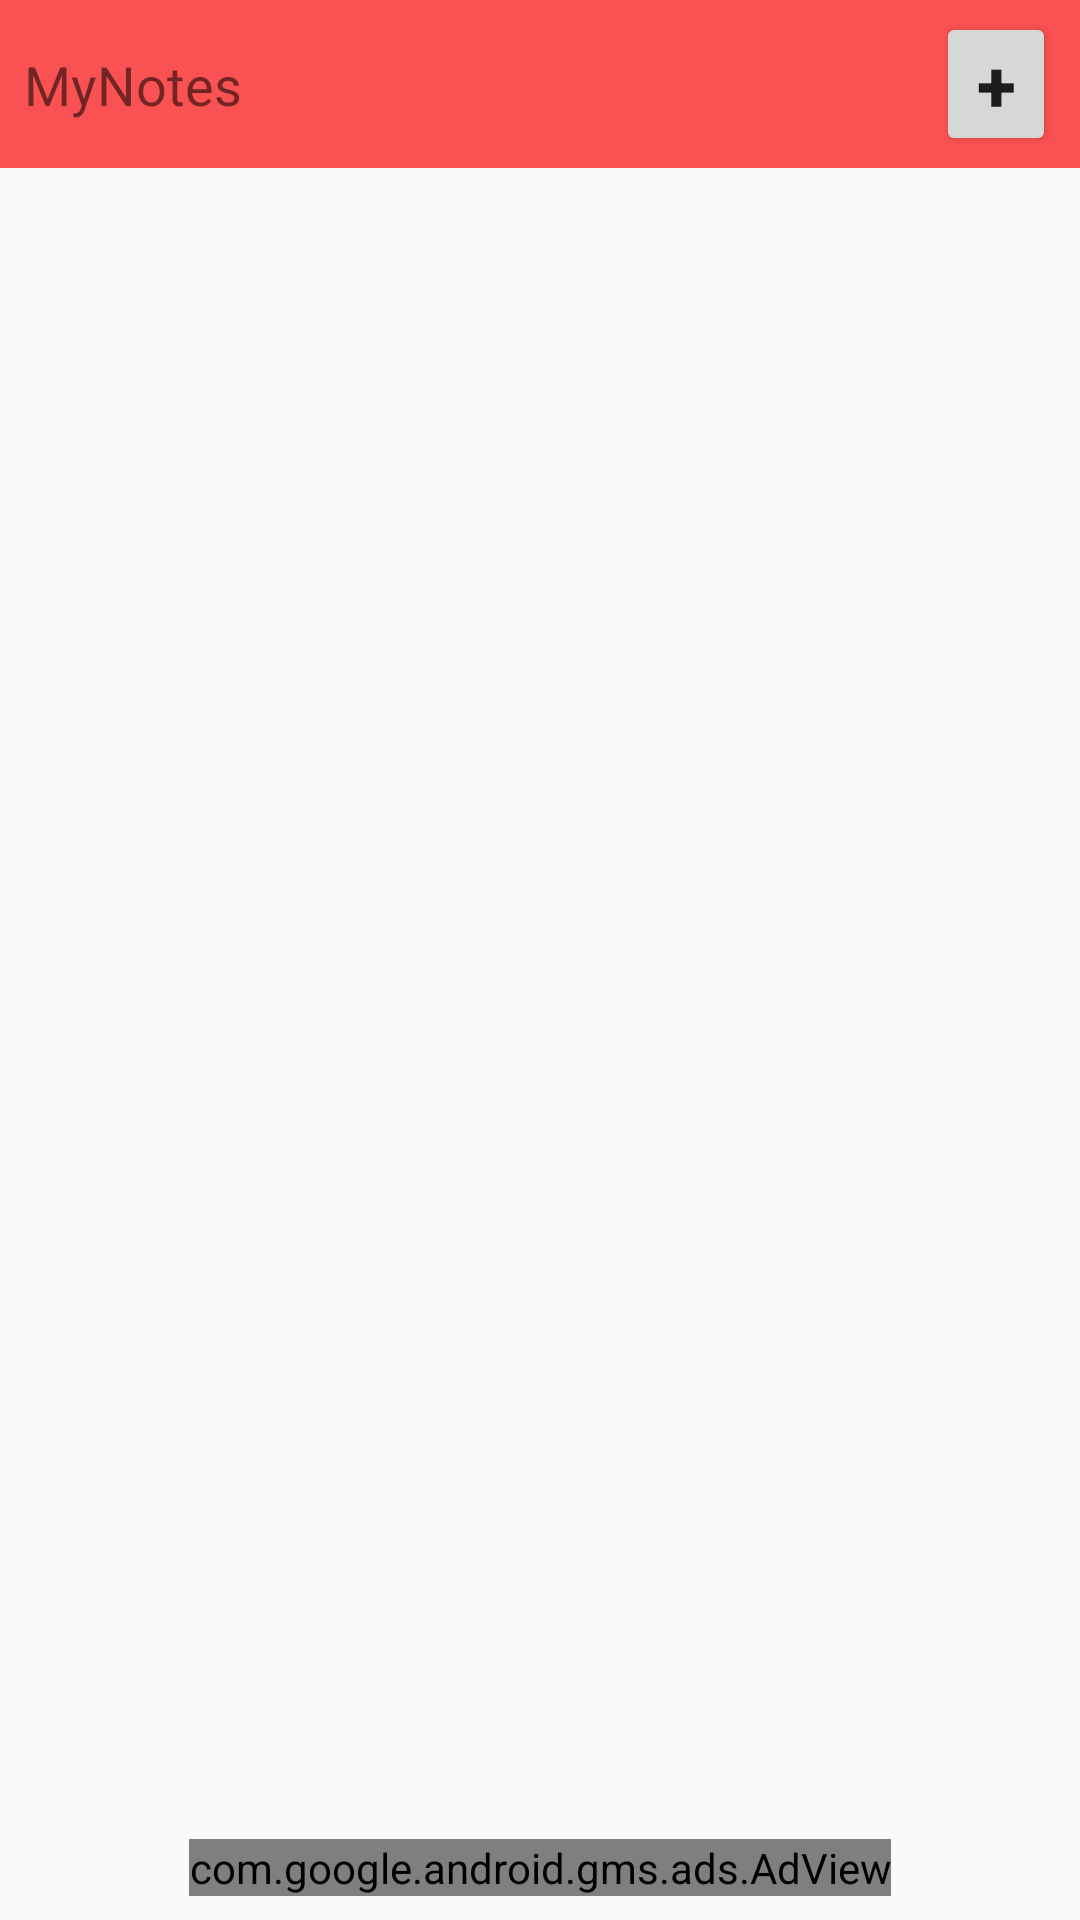

The Android layout XML behind this screen, and the referenced resources:
<!-- AndroidManifest.xml: application theme AppTheme -->
<!-- res/layout/activity_main.xml -->
<?xml version="1.0" encoding="utf-8"?>
<androidx.constraintlayout.widget.ConstraintLayout xmlns:android="http://schemas.android.com/apk/res/android"
    xmlns:app="http://schemas.android.com/apk/res-auto"
    xmlns:tools="http://schemas.android.com/tools"
    android:layout_width="match_parent"
    android:layout_height="match_parent"
    tools:context=".MainActivity">

    <com.google.android.gms.ads.AdView
        android:id="@+id/adView"
        android:layout_width="wrap_content"
        android:layout_height="wrap_content"
        android:layout_alignParentBottom="true"
        android:layout_centerHorizontal="true"
        android:layout_marginBottom="8dp"
        app:adSize="BANNER"
        app:adUnitId="ca-app-pub-3940256099942544/6300978111"
        app:layout_constraintBottom_toBottomOf="parent"
        app:layout_constraintEnd_toEndOf="parent"
        app:layout_constraintStart_toStartOf="parent"></com.google.android.gms.ads.AdView>

    <androidx.appcompat.widget.Toolbar
        android:id="@+id/toolbar"
        android:layout_width="0dp"
        android:layout_height="wrap_content"
        android:background="?attr/colorPrimary"
        android:minHeight="?attr/actionBarSize"
        android:theme="?attr/actionBarTheme"
        app:layout_constraintEnd_toEndOf="parent"
        app:layout_constraintHorizontal_bias="1.0"
        app:layout_constraintStart_toStartOf="parent"
        app:layout_constraintTop_toTopOf="parent">


    </androidx.appcompat.widget.Toolbar>

    <TextView
        android:id="@+id/appTitle"
        android:layout_width="wrap_content"
        android:layout_height="wrap_content"
        android:layout_marginStart="8dp"
        android:layout_marginTop="8dp"
        android:layout_marginBottom="8dp"
        android:text="@string/Title"
        android:textSize="18sp"
        app:layout_constraintBottom_toBottomOf="@+id/toolbar"
        app:layout_constraintStart_toStartOf="parent"
        app:layout_constraintTop_toTopOf="@+id/toolbar" />

    <Button
        android:id="@+id/newNote"
        android:layout_width="40dp"
        android:layout_height="wrap_content"
        android:layout_marginEnd="8dp"
        android:padding="0dp"
        android:text="@string/plusIcon"
        android:textAlignment="center"
        android:textSize="24sp"
        android:textStyle="bold"
        app:layout_constraintBottom_toBottomOf="@+id/toolbar"
        app:layout_constraintEnd_toEndOf="parent"
        app:layout_constraintTop_toTopOf="@+id/toolbar" />

    <ListView
        android:id="@+id/listView"
        android:layout_width="0dp"
        android:layout_height="0dp"
        android:layout_marginStart="8dp"
        android:layout_marginTop="8dp"
        android:layout_marginEnd="8dp"
        android:layout_marginBottom="8dp"
        app:layout_constraintBottom_toTopOf="@+id/adView"
        app:layout_constraintEnd_toEndOf="parent"
        app:layout_constraintStart_toStartOf="parent"
        app:layout_constraintTop_toBottomOf="@+id/toolbar" />


</androidx.constraintlayout.widget.ConstraintLayout>
<!-- resources referenced by this layout -->
<resources>
  <string name="Title">MyNotes</string>
  <string name="plusIcon">+</string>
  <style name="AppTheme" parent="Theme.AppCompat.Light.NoActionBar">
          
          <item name="colorPrimary">#FA5252</item>
          <item name="colorPrimaryDark">#B83422</item>
          <item name="colorAccent">#BD6F68</item>
      </style>
</resources>
